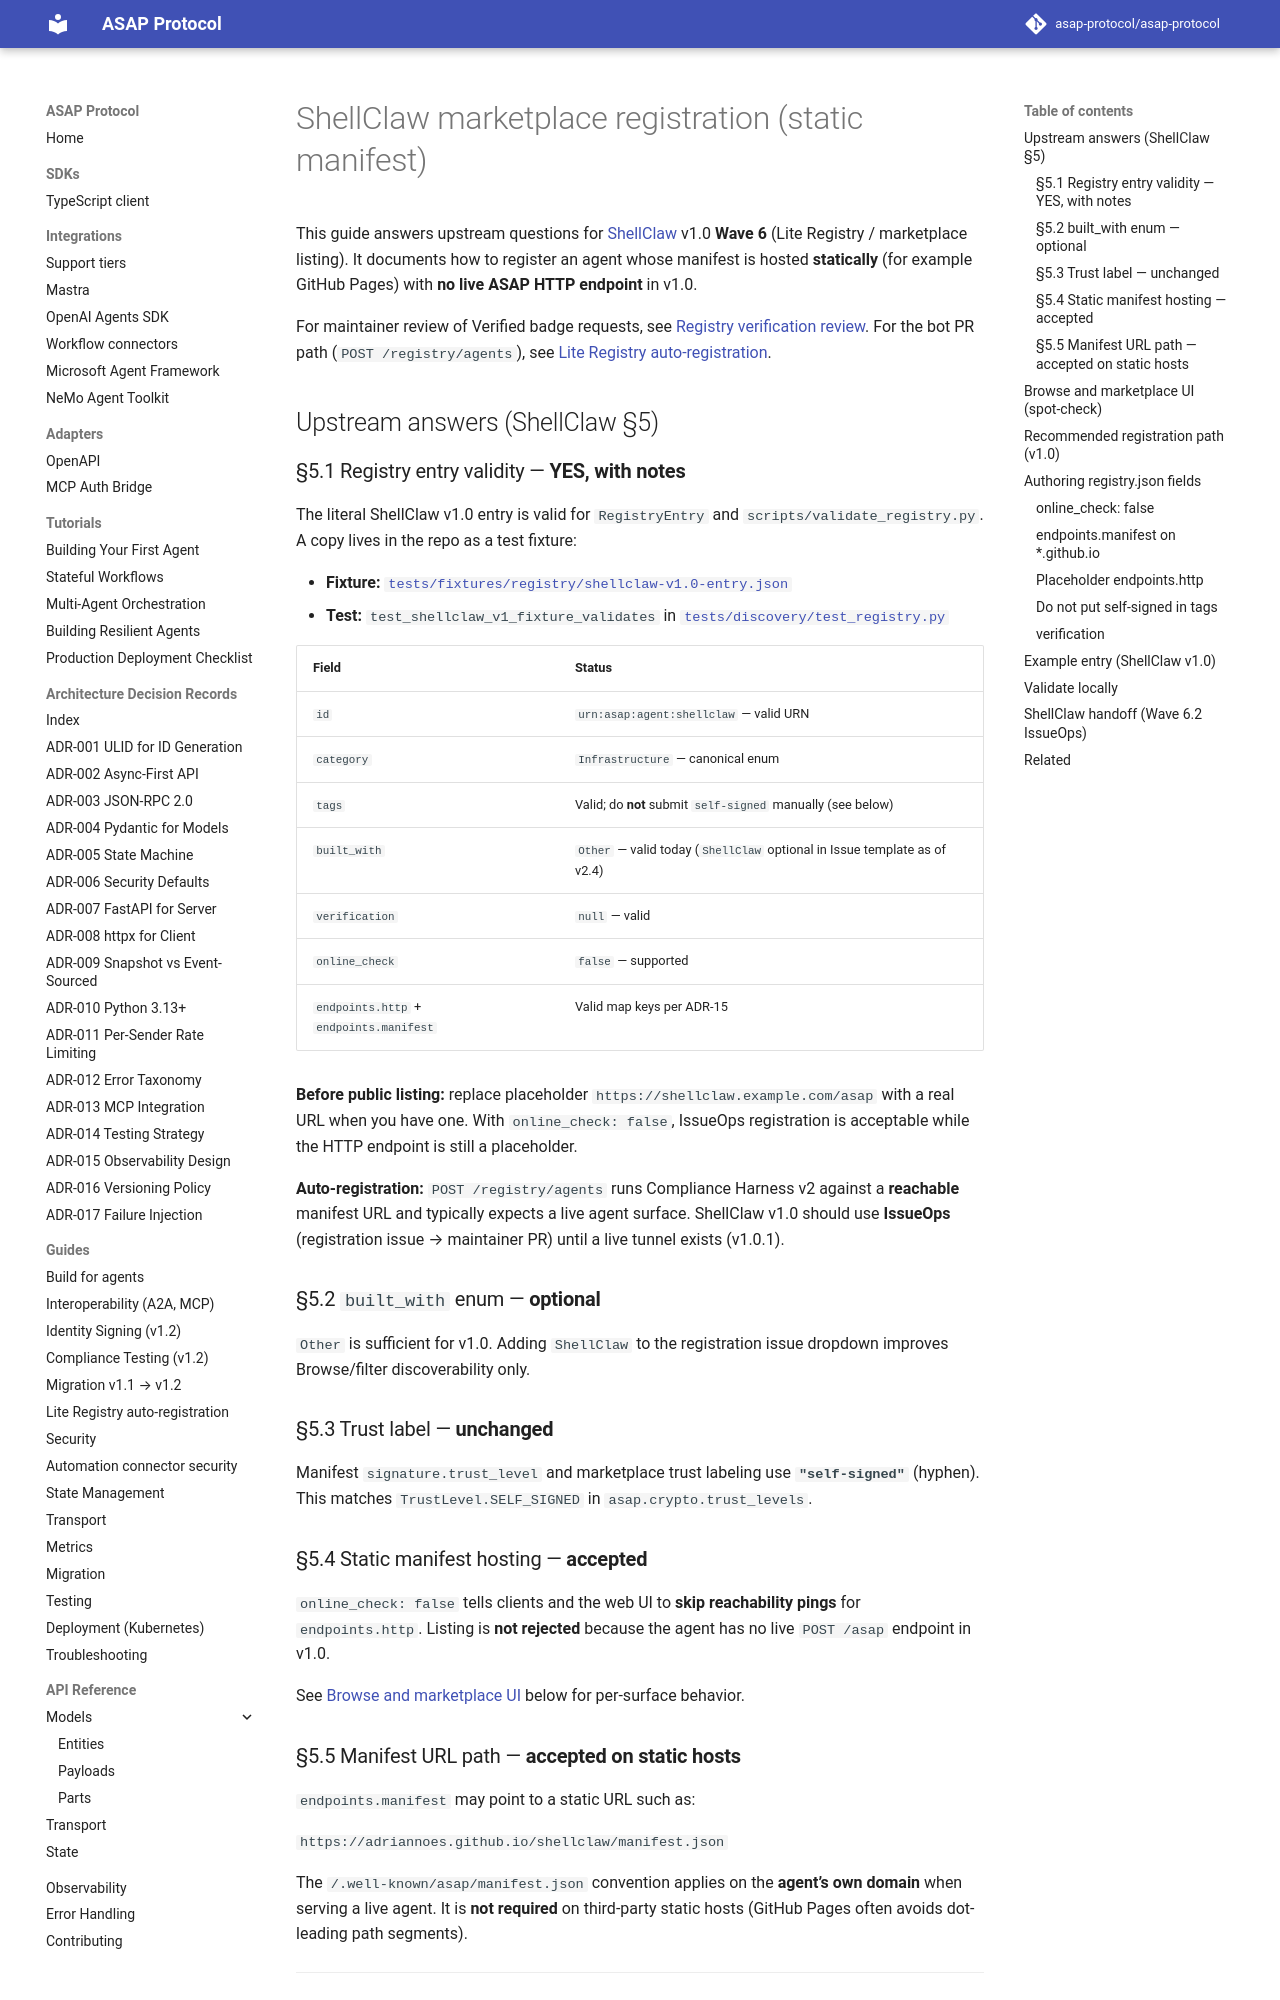

repository: asap-protocol/asap-protocol · page: guides/shellclaw-registry/index.html · generator: mkdocs

# ShellClaw marketplace registration (static manifest)

This guide answers upstream questions for [ShellClaw](https://github.com/adriannoes/shellclaw) v1.0 **Wave 6** (Lite Registry / marketplace listing). It documents how to register an agent whose manifest is hosted **statically** (for example GitHub Pages) with **no live ASAP HTTP endpoint** in v1.0.

For maintainer review of Verified badge requests, see [Registry verification review](registry-verification-review.md). For the bot PR path (`POST /registry/agents`), see [Lite Registry auto-registration](../registry/auto-registration.md).

## Upstream answers (ShellClaw §5)

### §5.1 Registry entry validity — **YES, with notes**

The literal ShellClaw v1.0 entry is valid for `RegistryEntry` and `scripts/validate_registry.py`. A copy lives in the repo as a test fixture:

- **Fixture:** [`tests/fixtures/registry/shellclaw-v1.0-entry.json`](https://github.com/asap-protocol/asap-protocol/blob/main/tests/fixtures/registry/shellclaw-v1.0-entry.json)
- **Test:** `test_shellclaw_v1_fixture_validates` in [`tests/discovery/test_registry.py`](https://github.com/asap-protocol/asap-protocol/blob/main/tests/discovery/test_registry.py)

| Field | Status |
|-------|--------|
| `id` | `urn:asap:agent:shellclaw` — valid URN |
| `category` | `Infrastructure` — canonical enum |
| `tags` | Valid; do **not** submit `self-signed` manually (see below) |
| `built_with` | `Other` — valid today (`ShellClaw` optional in Issue template as of v2.4) |
| `verification` | `null` — valid |
| `online_check` | `false` — supported |
| `endpoints.http` + `endpoints.manifest` | Valid map keys per ADR-15 |

**Before public listing:** replace placeholder `https://shellclaw.example.com/asap` with a real URL when you have one. With `online_check: false`, IssueOps registration is acceptable while the HTTP endpoint is still a placeholder.

**Auto-registration:** `POST /registry/agents` runs Compliance Harness v2 against a **reachable** manifest URL and typically expects a live agent surface. ShellClaw v1.0 should use **IssueOps** (registration issue → maintainer PR) until a live tunnel exists (v1.0.1).

### §5.2 `built_with` enum — **optional**

`Other` is sufficient for v1.0. Adding `ShellClaw` to the registration issue dropdown improves Browse/filter discoverability only.

### §5.3 Trust label — **unchanged**

Manifest `signature.trust_level` and marketplace trust labeling use **`"self-signed"`** (hyphen). This matches `TrustLevel.SELF_SIGNED` in `asap.crypto.trust_levels`.

### §5.4 Static manifest hosting — **accepted**

`online_check: false` tells clients and the web UI to **skip reachability pings** for `endpoints.http`. Listing is **not rejected** because the agent has no live `POST /asap` endpoint in v1.0.

See [Browse and marketplace UI](#browse-and-marketplace-ui-spot-check) below for per-surface behavior.
